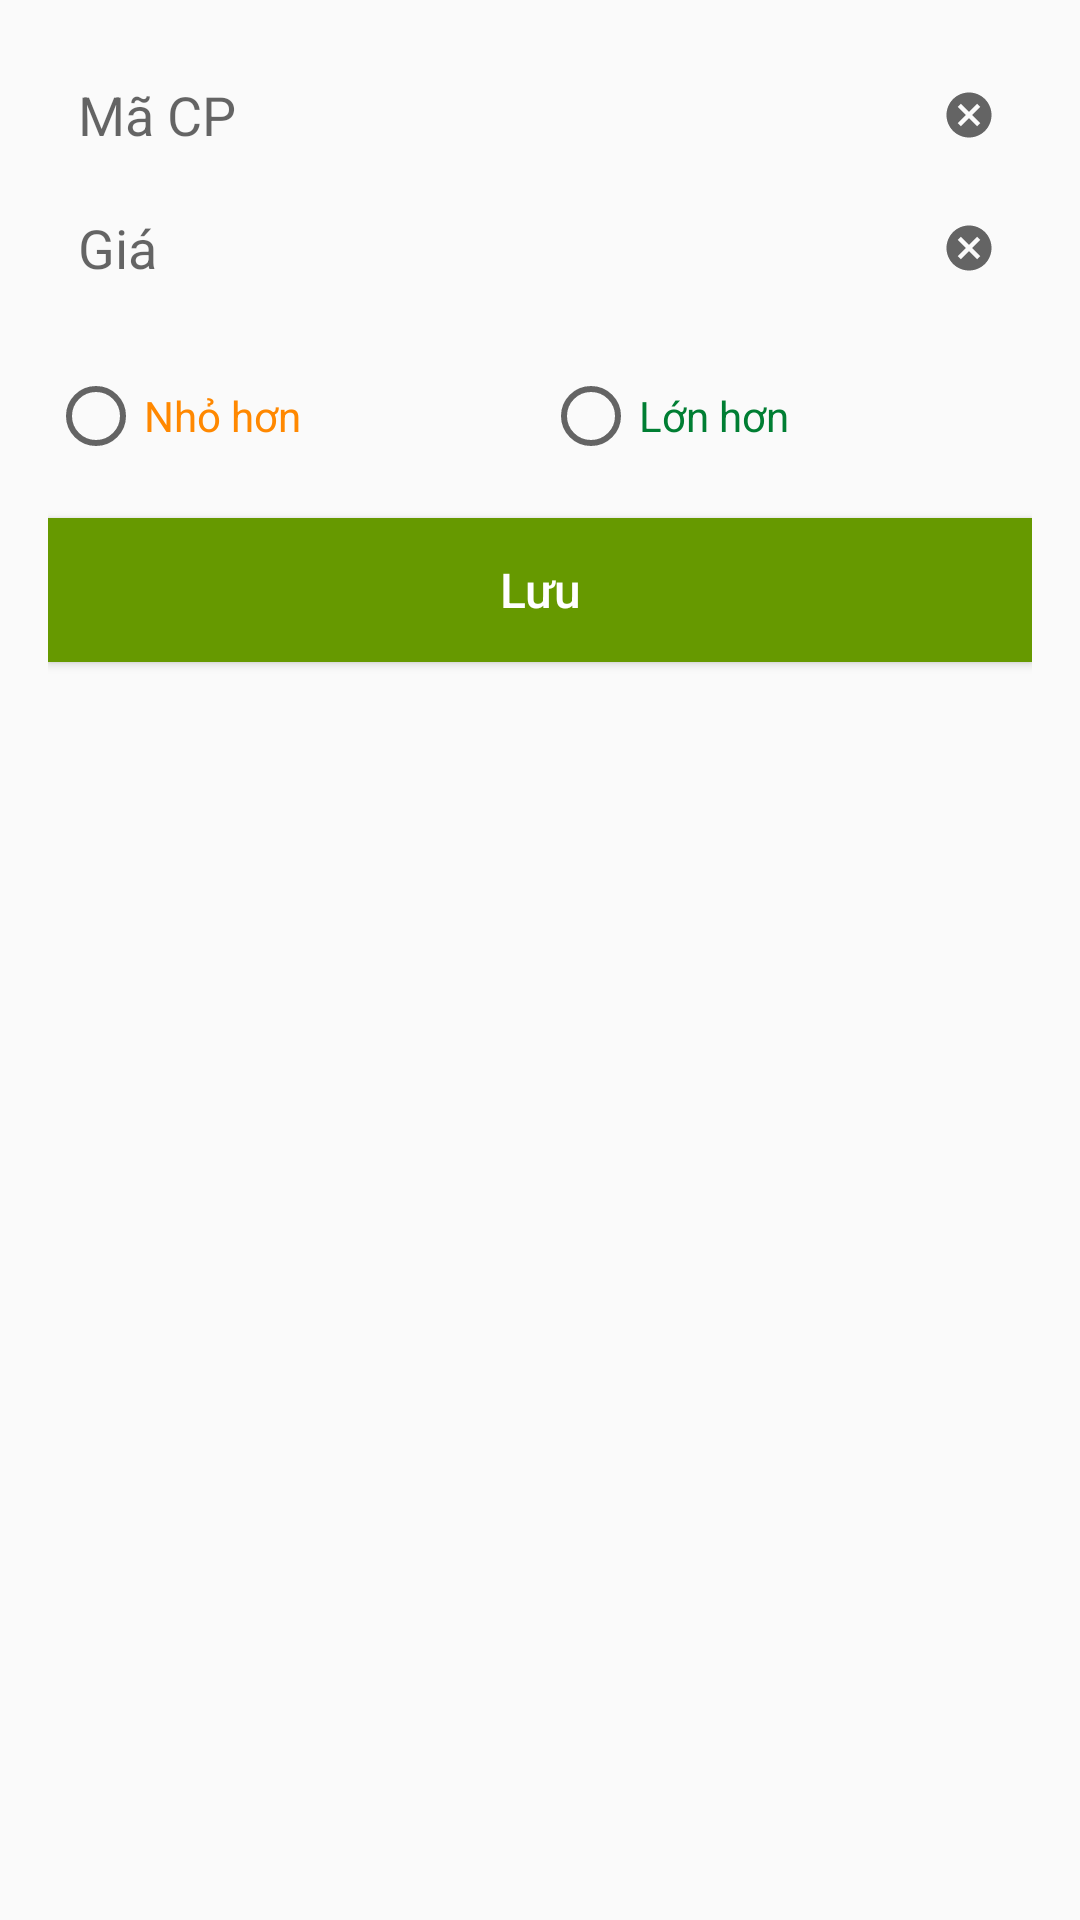

Android layout source for this screen:
<!-- AndroidManifest.xml: application theme AppTheme -->
<!-- res/layout/alert_form.xml -->
<RelativeLayout xmlns:android="http://schemas.android.com/apk/res/android"
    android:layout_width="match_parent"
    android:layout_height="wrap_content"
    android:padding="16dp">

    <TextView
        android:id="@+id/hiddenStockNo"
        android:layout_width="wrap_content"
        android:layout_height="wrap_content"
        android:layout_alignParentTop="true" />

    <LinearLayout
        android:id="@+id/newSymbolGroup"
        android:layout_width="match_parent"
        android:layout_height="wrap_content">

        <AutoCompleteTextView
            android:id="@+id/newSymbolText"
            android:layout_width="0dp"
            android:layout_height="wrap_content"
            android:layout_weight="1"
            android:background="@null"
            android:completionThreshold="1"
            android:hint="@string/new_symbol"
            android:imeOptions="actionNext"
            android:inputType="textCapCharacters"
            android:padding="10dp"
            android:textAppearance="@style/TextAppearance.AppCompat.Medium" />

        <ImageButton
            android:id="@+id/fromNewSymbol"
            android:layout_width="wrap_content"
            android:layout_height="match_parent"
            android:background="@null"
            android:contentDescription="@string/clear_text"
            android:paddingHorizontal="12dp"
            android:src="@drawable/ic_baseline_cancel" />
    </LinearLayout>


    <LinearLayout
        android:id="@+id/newWarningGroup"
        android:layout_width="match_parent"
        android:layout_height="wrap_content"
        android:layout_below="@id/newSymbolGroup">

        <EditText
            android:id="@+id/newWarning"
            android:layout_width="0dp"
            android:layout_height="wrap_content"
            android:layout_weight="1"
            android:background="@null"
            android:hint="@string/new_warning"
            android:importantForAutofill="no"
            android:inputType="numberDecimal"
            android:padding="10dp"
            android:textAppearance="@style/TextAppearance.AppCompat.Medium" />

        <ImageButton
            android:id="@+id/fromNewWarning"
            android:layout_width="wrap_content"
            android:layout_height="match_parent"
            android:background="@null"
            android:contentDescription="@string/clear_text"
            android:paddingHorizontal="12dp"
            android:src="@drawable/ic_baseline_cancel" />
    </LinearLayout>


    <RadioGroup
        android:id="@+id/radio_grp"
        android:layout_width="match_parent"
        android:layout_height="wrap_content"
        android:layout_below="@id/newWarningGroup"
        android:layout_marginVertical="18dp"
        android:orientation="horizontal">

        <RadioButton
            android:id="@+id/radio_less"
            android:layout_width="wrap_content"
            android:layout_height="wrap_content"
            android:layout_weight="1"
            android:text="@string/radio_less"
            android:textColor="@color/warning_dark" />

        <RadioButton
            android:id="@+id/radio_greater"
            android:layout_width="wrap_content"
            android:layout_height="wrap_content"
            android:layout_weight="1"
            android:text="@string/radio_greater"
            android:textColor="@color/success_dark" />
    </RadioGroup>

    <Button
        android:id="@+id/newSaveButton"
        android:layout_width="match_parent"
        android:layout_height="wrap_content"
        android:layout_below="@id/radio_grp"
        android:layout_alignParentEnd="true"
        android:background="@color/colorPrimaryDark"
        android:text="@string/save"
        android:textAllCaps="false"
        android:textColor="@color/white"
        android:textSize="16sp" />

</RelativeLayout>
<!-- resources referenced by this layout -->
<resources>
  <color name="colorPrimaryDark">@android:color/holo_green_dark</color>
  <color name="success_dark">#007e33</color>
  <color name="warning_dark">#ff8800</color>
  <color name="white">#FFFFFFFF</color>
  <!-- drawable ic_baseline_cancel (drawable) -->
  <vector android:height="18dp" android:tint="?attr/colorControlNormal"
      android:viewportHeight="24" android:viewportWidth="24"
      android:width="18dp" xmlns:android="http://schemas.android.com/apk/res/android">
      <path android:fillColor="@android:color/white" android:pathData="M12,2C6.47,2 2,6.47 2,12s4.47,10 10,10 10,-4.47 10,-10S17.53,2 12,2zM17,15.59L15.59,17 12,13.41 8.41,17 7,15.59 10.59,12 7,8.41 8.41,7 12,10.59 15.59,7 17,8.41 13.41,12 17,15.59z"/>
  </vector>
  <string name="clear_text">clear_text</string>
  <string name="new_symbol">Mã CP</string>
  <string name="new_warning">Giá</string>
  <string name="radio_greater">Lớn hơn</string>
  <string name="radio_less">Nhỏ hơn</string>
  <string name="save">Lưu</string>
  <style name="AppTheme" parent="Theme.AppCompat.Light.DarkActionBar">
          
          <item name="colorPrimary">@color/colorPrimary</item>
          <item name="colorPrimaryDark">@color/colorPrimaryDark</item>
          <item name="colorAccent">@color/colorAccent</item>
      </style>
  <color name="colorPrimary">#FFFFFF</color>
  <color name="colorAccent">#000000</color>
</resources>
